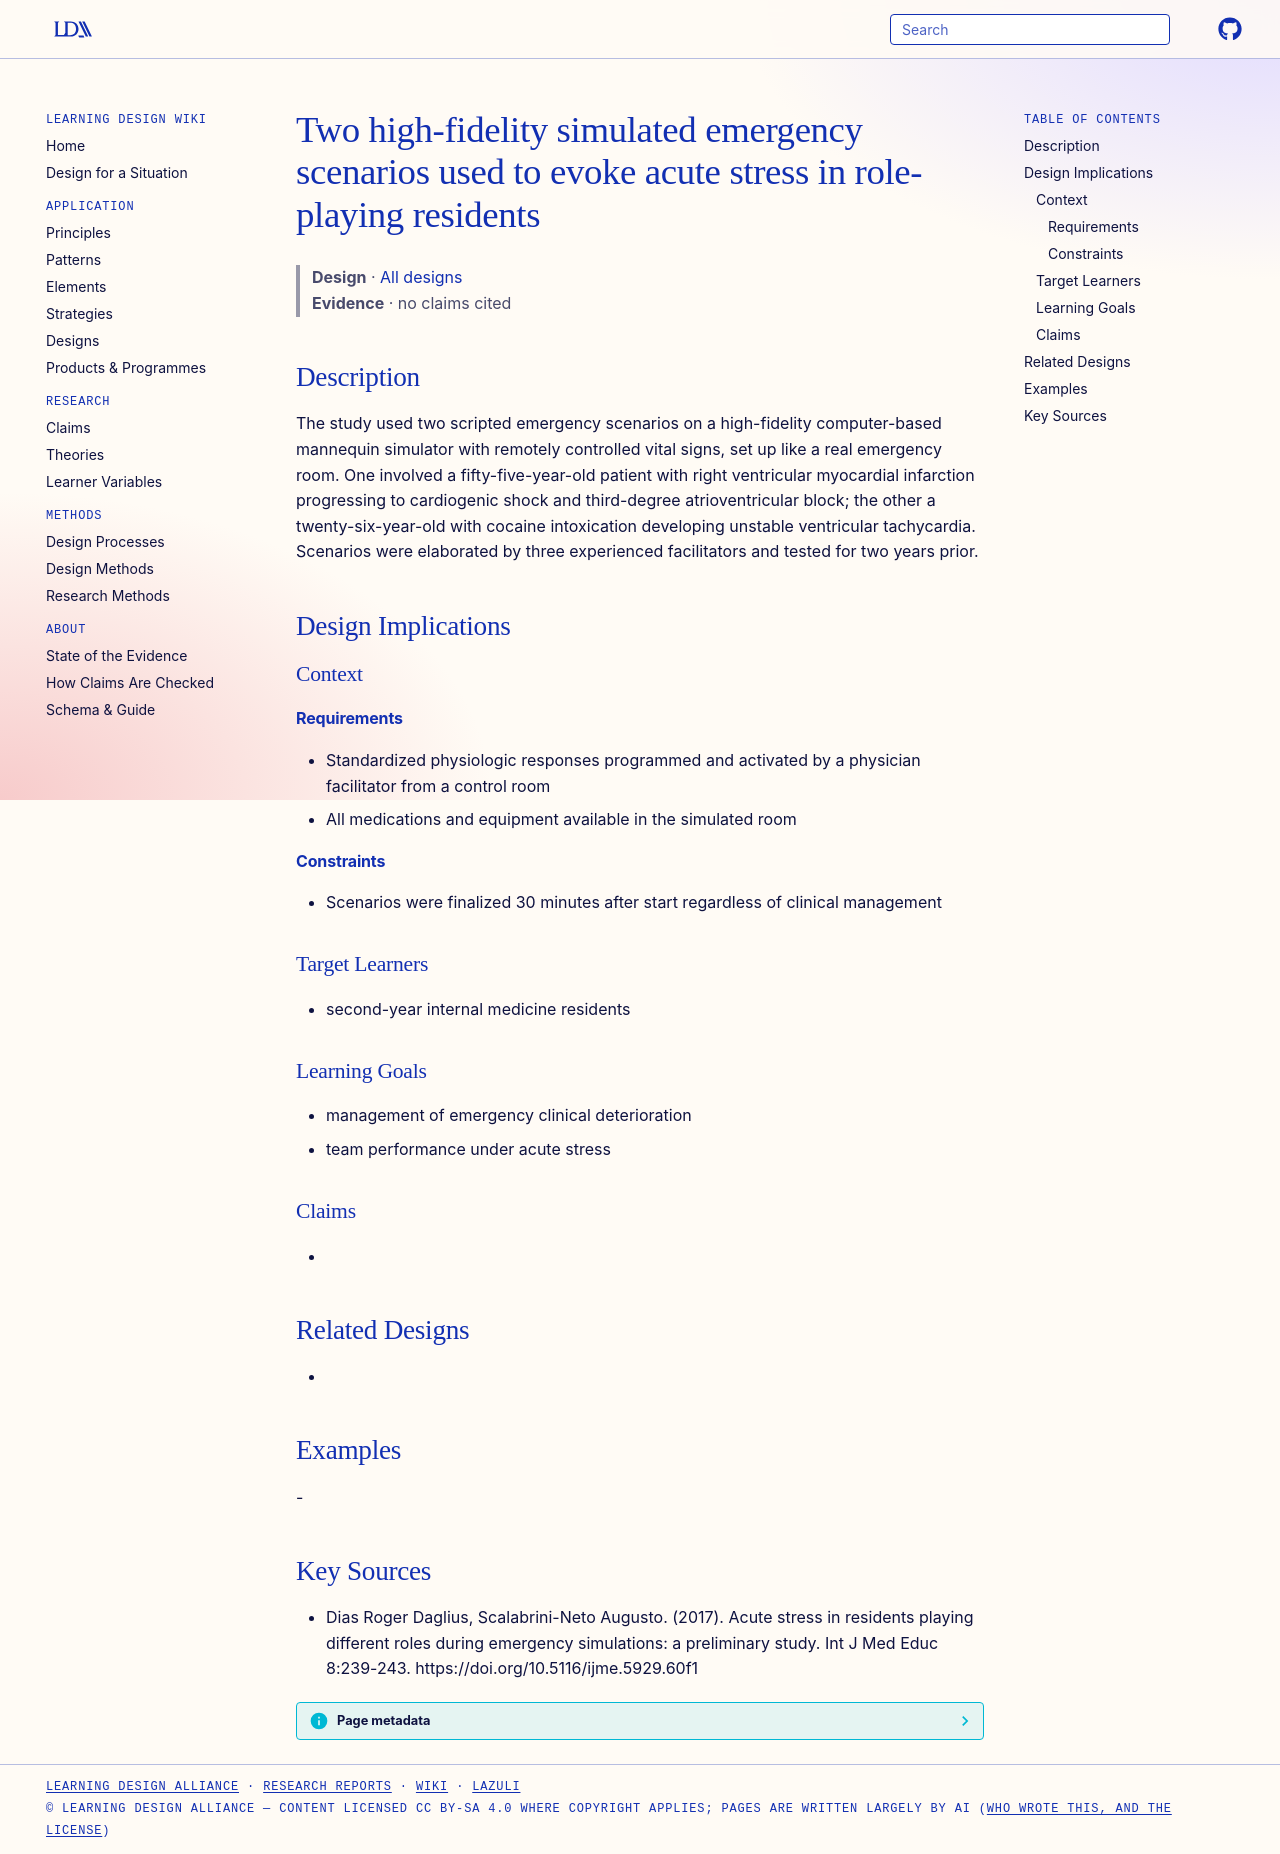

repository: Learning-Design-Alliance/learning-wiki · page: designs/emergency-scenario-simulations-myocardial-infarction-cocaine-intoxication/index.html · generator: mkdocs

---
type: design
id: emergency-scenario-simulations-myocardial-infarction-cocaine-intoxication
title: Two high-fidelity simulated emergency scenarios used to evoke acute stress in role-playing residents
description: The study used two scripted emergency scenarios on a high-fidelity computer-based mannequin simulator with remotely controlled vital signs, set up like a real emergency room.
status: review
generated:
  by: "process:settle-candidates"
  at: 2026-11-09
sources:
  - id: dias-roger-daglius-2017
    resource: "https://doi.org/10.5116/ijme.5929.60f1"
    title: "Dias Roger Daglius, Scalabrini-Neto Augusto. (2017). Acute stress in residents playing different roles during emergency simulations: a preliminary study. Int J Med Educ 8:239-243. https://doi.org/10.5116/ijme.5929.60f1"
    author: Dias Roger Daglius, Scalabrini-Neto Augusto
---

# Two high-fidelity simulated emergency scenarios used to evoke acute stress in role-playing residents

> **Design** · [All designs](index.md)
> **Evidence** · no claims cited

## Description
The study used two scripted emergency scenarios on a high-fidelity computer-based mannequin simulator with remotely controlled vital signs, set up like a real emergency room. One involved a fifty-five-year-old patient with right ventricular myocardial infarction progressing to cardiogenic shock and third-degree atrioventricular block; the other a twenty-six-year-old with cocaine intoxication developing unstable ventricular tachycardia. Scenarios were elaborated by three experienced facilitators and tested for two years prior.

## Design Implications

### Context
#### Requirements
- Standardized physiologic responses programmed and activated by a physician facilitator from a control room
- All medications and equipment available in the simulated room
#### Constraints
- Scenarios were finalized 30 minutes after start regardless of clinical management

### Target Learners
- second-year internal medicine residents

### Learning Goals
- management of emergency clinical deterioration
- team performance under acute stress

### Claims
- 

## Related Designs
- 

## Examples
-

## Key Sources
- Dias Roger Daglius, Scalabrini-Neto Augusto. (2017). Acute stress in residents playing different roles during emergency simulations: a preliminary study. Int J Med Educ 8:239-243. https://doi.org/10.5116/ijme.5929.60f1
